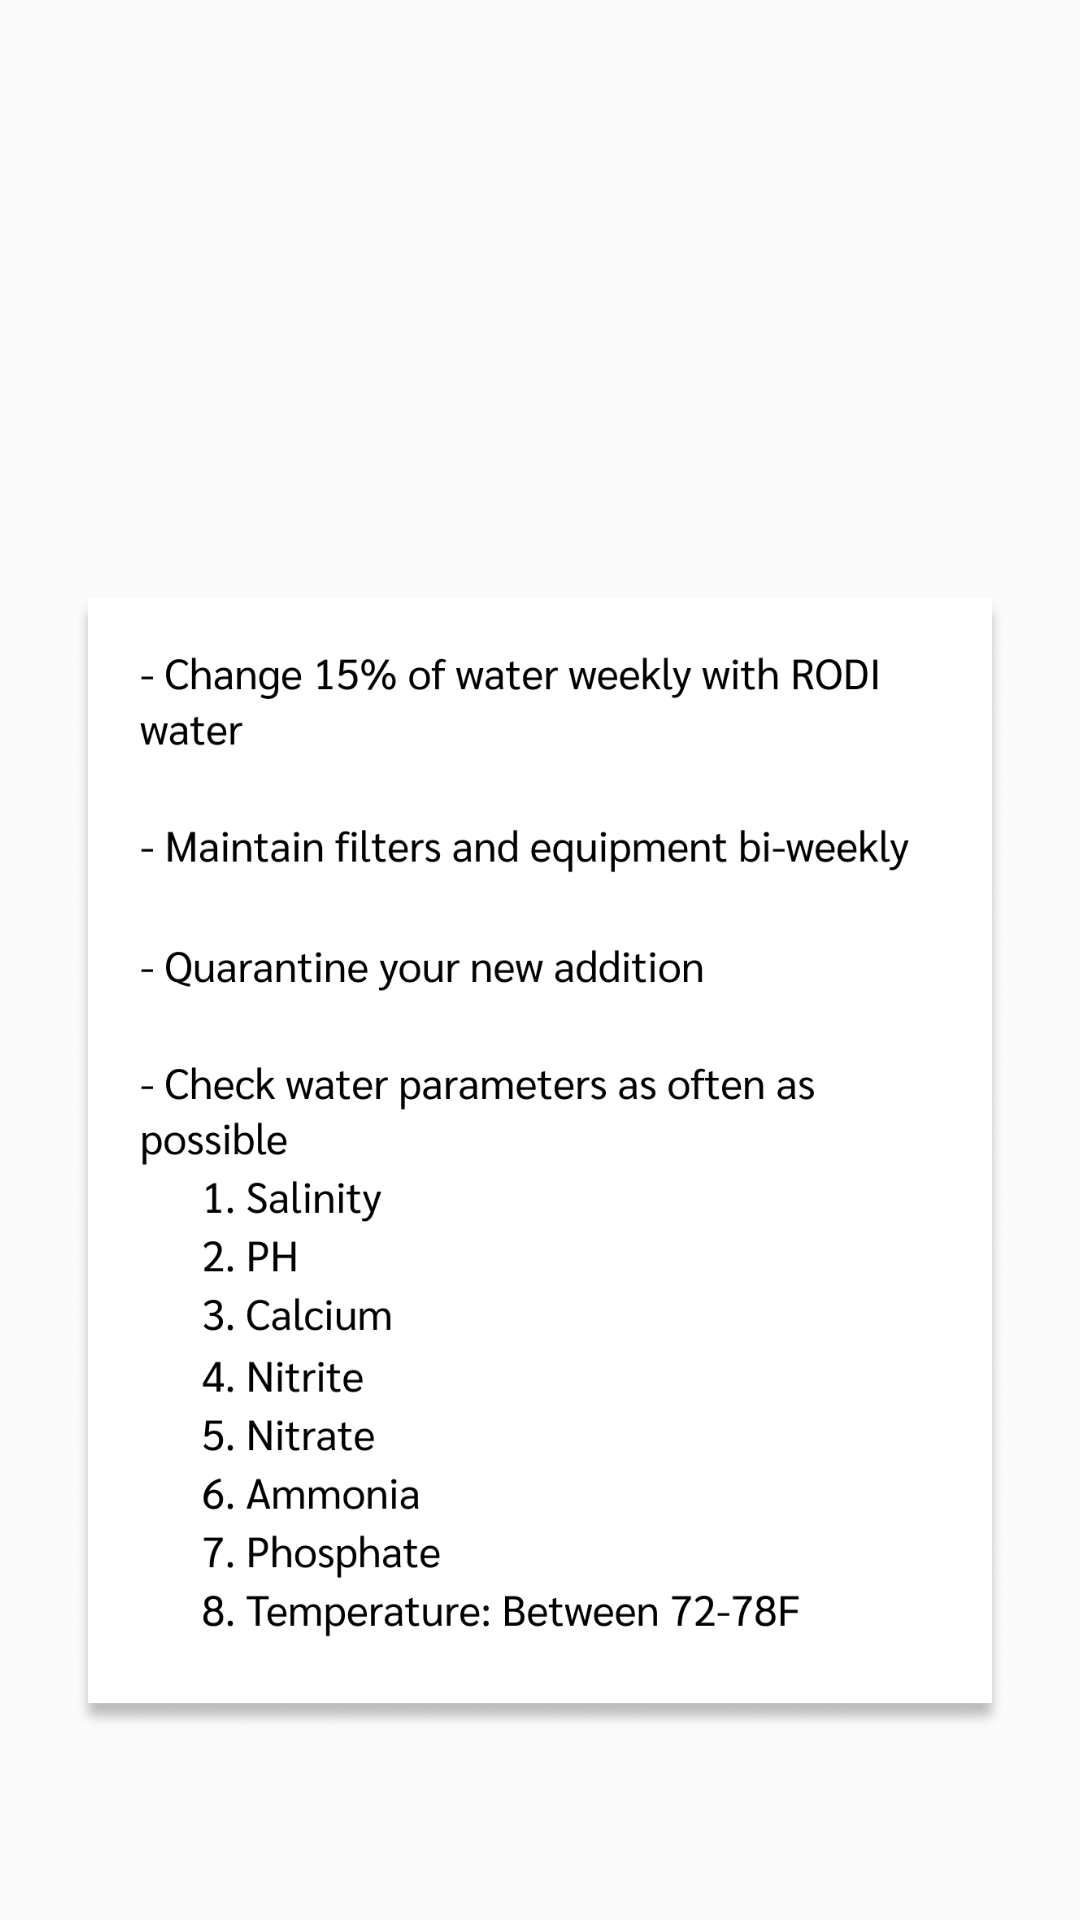

The Android layout XML behind this screen, and the referenced resources:
<!-- AndroidManifest.xml: application theme MyMaterialTheme -->
<!-- res/layout/fragment_caretips.xml -->
<?xml version="1.0" encoding="utf-8"?>
<android.support.constraint.ConstraintLayout
    xmlns:android="http://schemas.android.com/apk/res/android"
    xmlns:app="http://schemas.android.com/apk/res-auto"
    xmlns:tools="http://schemas.android.com/tools"
    android:layout_width="match_parent"
    android:layout_height="match_parent"
    android:background="@drawable/main_bg">

    <ImageView
        android:id="@+id/imageView5"
        android:layout_width="wrap_content"
        android:layout_height="504dp"
        android:layout_marginTop="16dp"
        android:paddingLeft="25dp"
        android:paddingRight="25dp"
        app:layout_constraintBottom_toBottomOf="parent"
        app:layout_constraintEnd_toEndOf="parent"
        app:layout_constraintHorizontal_bias="0.0"
        app:layout_constraintStart_toStartOf="parent"
        app:layout_constraintTop_toTopOf="parent"
        app:layout_constraintVertical_bias="1.0"
        app:srcCompat="@drawable/caretips" />
</android.support.constraint.ConstraintLayout>
<!-- resources referenced by this layout -->
<resources>
  <!-- drawable caretips: png bitmap (drawable, 152805 bytes) -->
  <style name="MyMaterialTheme" parent="Theme.AppCompat.Light.DarkActionBar">
          <item name="windowNoTitle">true</item>
          <item name="windowActionBar">false</item>
          <item name="colorPrimary">@color/colorPrimary</item>
          <item name="colorPrimaryDark">@color/colorPrimaryDark</item>
          <item name="colorAccent">@color/colorAccent</item>
      </style>
  <color name="colorPrimary">#125688</color>
  <color name="colorPrimaryDark">#125688</color>
  <color name="colorAccent">#c8e8ff</color>
</resources>
